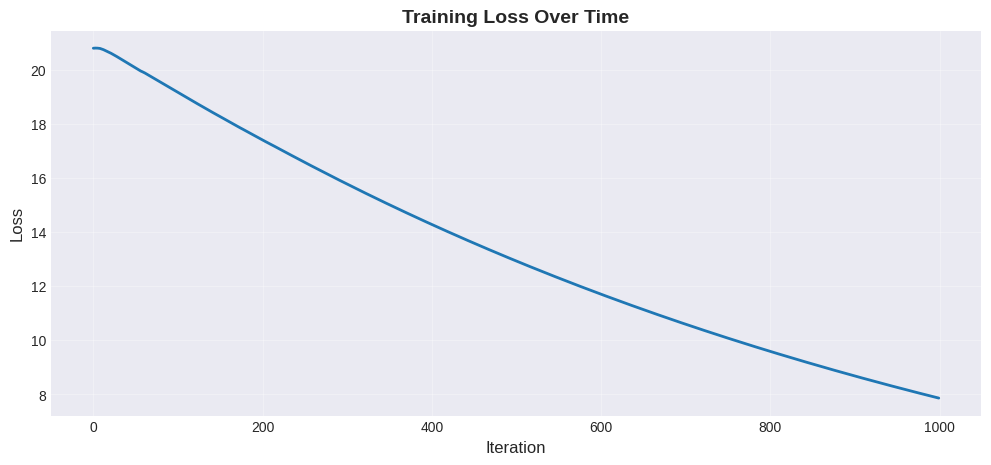

Write Python code to recreate this figure.
import numpy as np
import matplotlib.pyplot as plt
import sys

# For pretty plots
plt.style.use('seaborn-v0_8-darkgrid')

print("Setup complete.")

# Tiny training data
data = "hello hello hello world world world"

# Get unique characters
chars = sorted(list(set(data)))
vocab_size = len(chars)

print(f"Data: {data}")
print(f"Unique characters: {chars}")
print(f"Vocabulary size: {vocab_size}")

# Create mappings
char_to_idx = {ch: i for i, ch in enumerate(chars)}
idx_to_char = {i: ch for i, ch in enumerate(chars)}

print(f"\nMappings:")
for ch in chars[:5]:
    print(f"  '{ch}' → {char_to_idx[ch]}")

# Hyperparameters
hidden_size = 25  # Size of hidden state vector
seq_length = 10   # Number of steps to unroll
learning_rate = 0.1

# Initialize weights (small random values)
Wxh = np.random.randn(hidden_size, vocab_size) * 0.01  # Input → Hidden
Whh = np.random.randn(hidden_size, hidden_size) * 0.01  # Hidden → Hidden
Why = np.random.randn(vocab_size, hidden_size) * 0.01  # Hidden → Output
bh = np.zeros((hidden_size, 1))  # Hidden bias
by = np.zeros((vocab_size, 1))   # Output bias

print(f"Weight shapes:")
print(f"  Wxh: {Wxh.shape} (hidden_size × vocab_size)")
print(f"  Whh: {Whh.shape} (hidden_size × hidden_size)")
print(f"  Why: {Why.shape} (vocab_size × hidden_size)")
print(f"  bh:  {bh.shape}")
print(f"  by:  {by.shape}")

def forward_pass(inputs, targets, h_prev):
    """
    Forward pass through RNN.
    
    Args:
        inputs: List of character indices (length = seq_length)
        targets: List of target character indices
        h_prev: Previous hidden state (hidden_size × 1)
        
    Returns:
        loss: Cross-entropy loss
        h_last: Final hidden state
        cache: Values for backward pass
    """
    xs, hs, ys, ps = {}, {}, {}, {}
    hs[-1] = np.copy(h_prev)
    loss = 0
    
    # Forward through time
    for t in range(len(inputs)):
        # 1. One-hot encode input
        xs[t] = np.zeros((vocab_size, 1))
        xs[t][inputs[t]] = 1
        
        # 2. Hidden state
        hs[t] = np.tanh(Wxh @ xs[t] + Whh @ hs[t-1] + bh)
        
        # 3. Output
        ys[t] = Why @ hs[t] + by
        
        # 4. Softmax (numerically stable)
        ps[t] = np.exp(ys[t] - np.max(ys[t])) / np.sum(np.exp(ys[t] - np.max(ys[t])))
        
        # 5. Loss (cross-entropy)
        loss += -np.log(ps[t][targets[t], 0])
    
    return loss, hs[len(inputs)-1], (xs, hs, ys, ps)

# Test with first 10 characters
test_input = [char_to_idx[ch] for ch in data[:seq_length]]
test_target = [char_to_idx[ch] for ch in data[1:seq_length+1]]
h0 = np.zeros((hidden_size, 1))

loss, h_final, cache = forward_pass(test_input, test_target, h0)

print(f"Input sequence: '{data[:seq_length]}'")
print(f"Target sequence: '{data[1:seq_length+1]}'")
print(f"Loss: {loss:.4f}")
print(f"Final hidden state shape: {h_final.shape}")

def sample(h, seed_idx, n, temperature=1.0):
    """
    Generate text by sampling from the model.
    
    Args:
        h: Initial hidden state
        seed_idx: Starting character index
        n: Number of characters to generate
        temperature: Sampling temperature (higher = more random)
        
    Returns:
        indices: List of generated character indices
    """
    x = np.zeros((vocab_size, 1))
    x[seed_idx] = 1
    indices = []
    
    for t in range(n):
        h = np.tanh(Wxh @ x + Whh @ h + bh)
        y = Why @ h + by
        
        # Apply temperature
        y = y / temperature
        p = np.exp(y - np.max(y)) / np.sum(np.exp(y - np.max(y)))
        
        # Sample from distribution
        idx = np.random.choice(range(vocab_size), p=p.ravel())
        
        # Update input for next step
        x = np.zeros((vocab_size, 1))
        x[idx] = 1
        indices.append(idx)
    
    return indices

# Generate before training
h = np.zeros((hidden_size, 1))
seed = char_to_idx['h']
sample_indices = sample(h, seed, 50)
sample_text = ''.join([idx_to_char[i] for i in sample_indices])

print("Generated text (untrained):")
print(f"'{sample_text}'")
print("\n(Looks like gibberish, right? That's expected!)")

def backward_pass(inputs, targets, cache):
    """
    Backward pass: compute gradients via BPTT.
    """
    xs, hs, ys, ps = cache
    
    # Initialize gradients
    dWxh = np.zeros_like(Wxh)
    dWhh = np.zeros_like(Whh)
    dWhy = np.zeros_like(Why)
    dbh = np.zeros_like(bh)
    dby = np.zeros_like(by)
    dh_next = np.zeros_like(hs[0])
    
    # Backward through time
    for t in reversed(range(len(inputs))):
        # Gradient of loss w.r.t. output
        dy = np.copy(ps[t])
        dy[targets[t]] -= 1  # Softmax + cross-entropy gradient
        
        # Output layer gradients
        dWhy += dy @ hs[t].T
        dby += dy
        
        # Backprop to hidden state
        dh = Why.T @ dy + dh_next
        
        # Backprop through tanh
        dh_raw = (1 - hs[t] ** 2) * dh
        
        # Hidden layer gradients
        dbh += dh_raw
        dWxh += dh_raw @ xs[t].T
        dWhh += dh_raw @ hs[t-1].T
        
        # Gradient for next iteration
        dh_next = Whh.T @ dh_raw
    
    # Clip gradients to prevent explosion
    for dparam in [dWxh, dWhh, dWhy, dbh, dby]:
        np.clip(dparam, -5, 5, out=dparam)
    
    return dWxh, dWhh, dWhy, dbh, dby

# Test backward pass
grads = backward_pass(test_input, test_target, cache)
print("Gradients computed successfully.")
print(f"Gradient shapes: {[g.shape for g in grads]}")

# Convert data to indices
data_indices = [char_to_idx[ch] for ch in data]
data_size = len(data_indices)

# Adagrad memory
mWxh = np.zeros_like(Wxh)
mWhh = np.zeros_like(Whh)
mWhy = np.zeros_like(Why)
mbh = np.zeros_like(bh)
mby = np.zeros_like(by)

# Training
losses = []
smooth_loss = -np.log(1.0/vocab_size) * seq_length
p = 0  # Data pointer
h_prev = np.zeros((hidden_size, 1))

for iteration in range(1000):
    # Reset if at end of data
    if p + seq_length + 1 >= data_size or iteration == 0:
        h_prev = np.zeros((hidden_size, 1))
        p = 0
    
    # Get batch
    inputs = data_indices[p:p+seq_length]
    targets = data_indices[p+1:p+seq_length+1]
    
    # Forward pass
    loss, h_prev, cache = forward_pass(inputs, targets, h_prev)
    smooth_loss = smooth_loss * 0.999 + loss * 0.001
    losses.append(smooth_loss)
    
    # Backward pass
    dWxh, dWhh, dWhy, dbh, dby = backward_pass(inputs, targets, cache)
    
    # Adagrad update
    for param, dparam, mem in zip([Wxh, Whh, Why, bh, by],
                                   [dWxh, dWhh, dWhy, dbh, dby],
                                   [mWxh, mWhh, mWhy, mbh, mby]):
        mem += dparam * dparam
        param -= learning_rate * dparam / np.sqrt(mem + 1e-8)
    
    p += seq_length
    
    # Print progress
    if iteration % 100 == 0:
        print(f"Iteration {iteration}, Loss: {smooth_loss:.4f}")
        
        # Generate sample
        sample_indices = sample(h_prev, inputs[0], 50, temperature=0.8)
        txt = ''.join(idx_to_char[i] for i in sample_indices)
        print(f"  Sample: '{txt}'\n")

print("Training complete.")

plt.figure(figsize=(12, 5))
plt.plot(losses, linewidth=2)
plt.xlabel('Iteration', fontsize=12)
plt.ylabel('Loss', fontsize=12)
plt.title('Training Loss Over Time', fontsize=14, fontweight='bold')
plt.grid(True, alpha=0.3)
plt.show()

print(f"Final loss: {losses[-1]:.4f}")
print(f"Started at: {losses[0]:.4f}")
print(f"Improvement: {losses[0] - losses[-1]:.4f}")

print("Effect of Temperature on Sampling\n" + "="*50 + "\n")

temperatures = [0.2, 0.5, 0.8, 1.0, 1.5, 2.0]
h = np.zeros((hidden_size, 1))
seed = char_to_idx['h']

for temp in temperatures:
    sample_indices = sample(h, seed, 100, temperature=temp)
    txt = ''.join(idx_to_char[i] for i in sample_indices)
    print(f"Temperature = {temp}:")
    print(f"  {txt}\n")